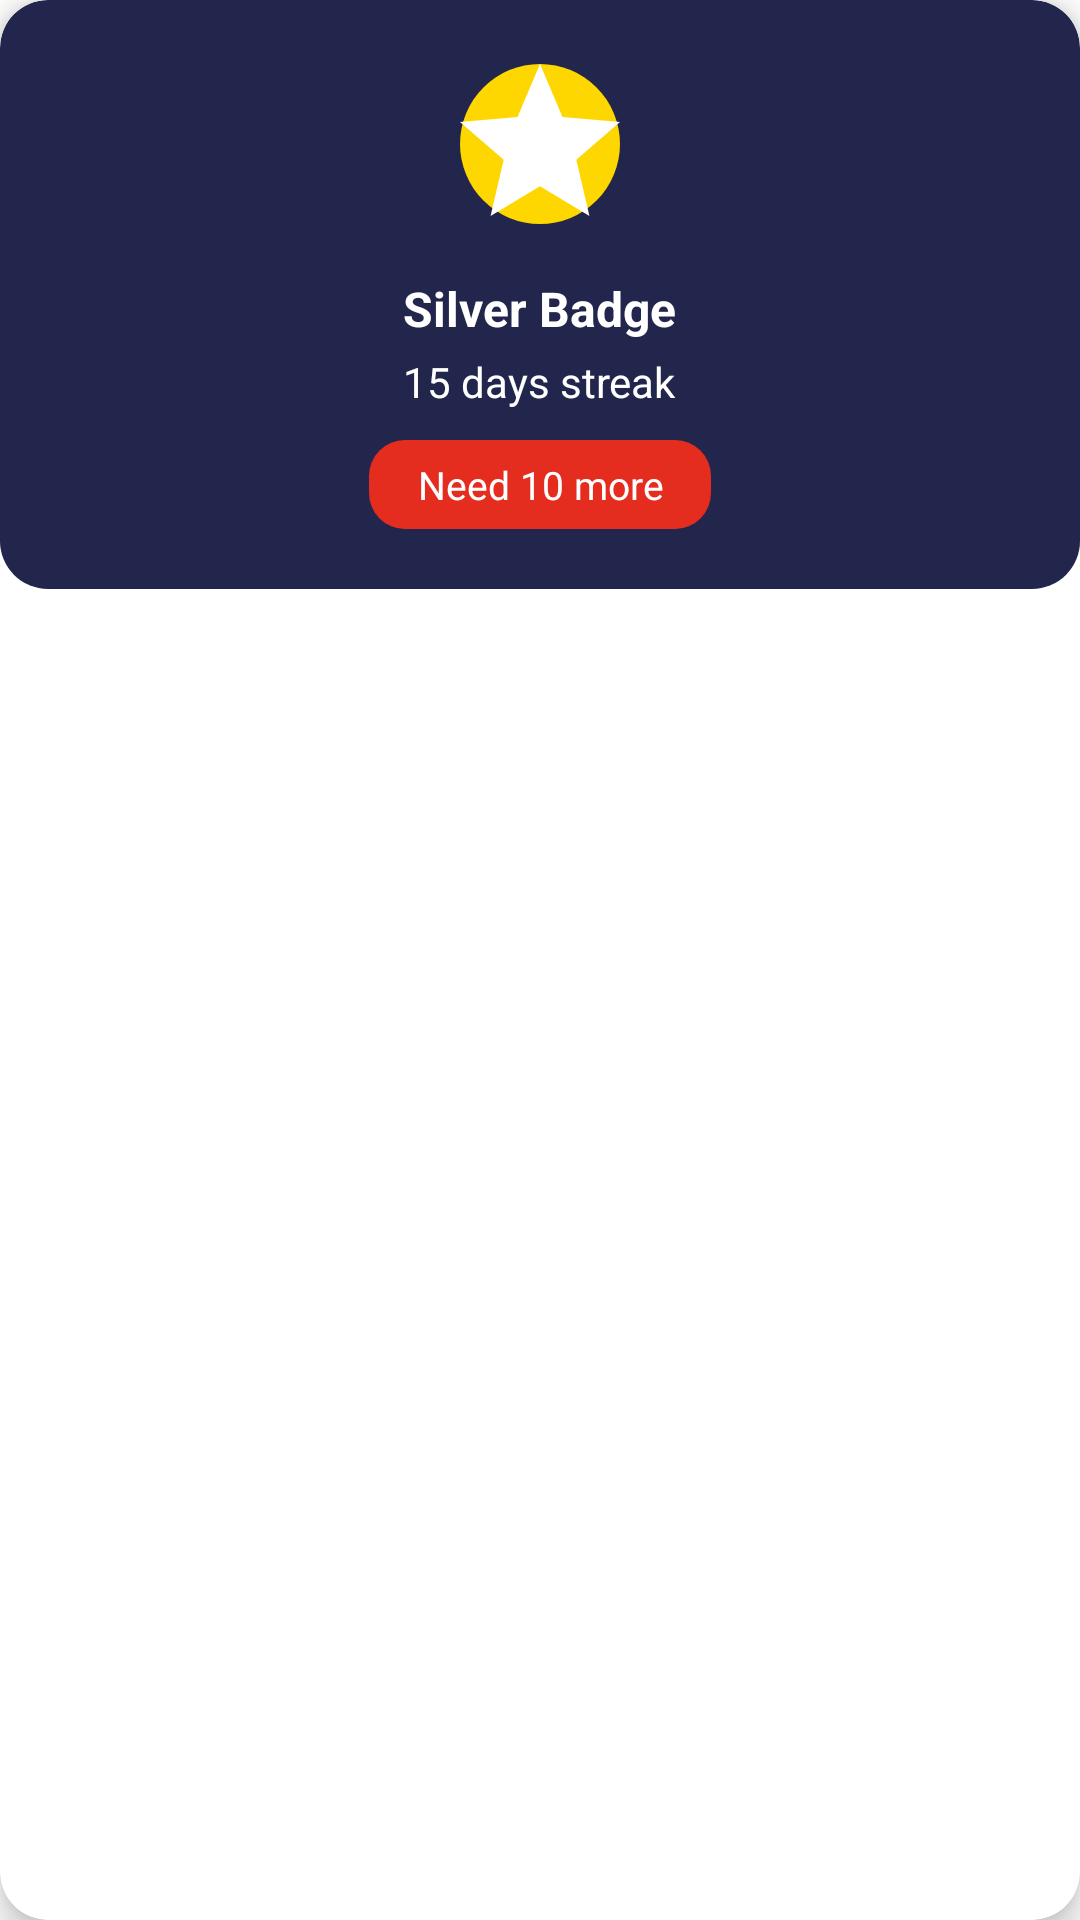

This screen was rendered from an Android layout file. Write that file and the resources it references.
<!-- AndroidManifest.xml: application theme Theme.MineElite -->
<!-- res/layout/reward_card.xml -->
<?xml version="1.0" encoding="utf-8"?>
<androidx.cardview.widget.CardView xmlns:android="http://schemas.android.com/apk/res/android"
    xmlns:card_view="http://schemas.android.com/apk/res-auto"
    android:layout_width="match_parent"
    android:layout_height="wrap_content"
    card_view:cardCornerRadius="16dp"
    card_view:cardElevation="6dp"
    android:layout_marginBottom="16dp"
    android:layout_marginHorizontal="8dp">

    <LinearLayout
        android:layout_width="match_parent"
        android:layout_height="wrap_content"
        android:orientation="vertical"
        android:padding="16dp"
        android:gravity="center_horizontal"
        android:background="@drawable/reward_card_bg">

        <ImageView
            android:id="@+id/rewardImage"
            android:layout_width="64dp"
            android:layout_height="64dp"
            android:layout_marginBottom="8dp"
            android:scaleType="centerCrop"
            android:src="@drawable/ic_default_reward" />

        <TextView
            android:id="@+id/rewardTitle"
            android:layout_width="wrap_content"
            android:layout_height="wrap_content"
            android:text="Silver Badge"
            android:textSize="16sp"
            android:textStyle="bold"
            android:textColor="@android:color/white"
            android:layout_marginTop="4dp" />

        <TextView
            android:id="@+id/rewardDays"
            android:layout_width="wrap_content"
            android:layout_height="wrap_content"
            android:text="15 days streak"
            android:textSize="14sp"
            android:textColor="@android:color/white"
            android:layout_marginTop="4dp" />

        <TextView
            android:id="@+id/rewardMoreText"
            android:layout_width="wrap_content"
            android:layout_height="wrap_content"
            android:text="Need 10 more"
            android:background="@drawable/red_button_bg"
            android:textColor="@android:color/white"
            android:paddingHorizontal="16dp"
            android:paddingVertical="6dp"
            android:textSize="13sp"
            android:layout_marginTop="10dp"
            android:layout_marginBottom="4dp"
            android:gravity="center"
            android:backgroundTint="@color/red" />

        <TextView
            android:id="@+id/rewardButton"
            android:layout_width="wrap_content"
            android:layout_height="wrap_content"
            android:text="Claim"
            android:background="@drawable/reward_button_bg"
            android:textColor="#FFFFFF"
            android:paddingVertical="10dp"
            android:paddingLeft="16dp"
            android:paddingRight="16dp"
            android:visibility="gone"
            android:layout_marginTop="8dp"

            android:singleLine="true"
            android:maxLines="1"
            android:ellipsize="none"
            android:gravity="center"

            android:autoSizeTextType="uniform"
            android:autoSizeMinTextSize="8sp"
            android:autoSizeMaxTextSize="14sp"
            android:autoSizeStepGranularity="1sp" />

    </LinearLayout>
</androidx.cardview.widget.CardView>
<!-- resources referenced by this layout -->
<resources>
  <color name="red">#E52D1F</color>
  <!-- drawable ic_default_reward (drawable) -->
  <vector xmlns:android="http://schemas.android.com/apk/res/android"
      android:width="64dp"
      android:height="64dp"
      android:viewportWidth="24"
      android:viewportHeight="24">
  
      
      <path
          android:fillColor="#FFD700"
          android:pathData="M12,2A10,10 0 1,0 22,12A10,10 0 0,0 12,2Z" />
  
      
      <path
          android:fillColor="#FFFFFF"
          android:pathData="M12,17.27L18.18,21 16.54,13.97 22,9.24 14.81,8.63 12,2 9.19,8.63 2,9.24 7.46,13.97 5.82,21z" />
  </vector>
  <!-- drawable red_button_bg (drawable) -->
  <shape xmlns:android="http://schemas.android.com/apk/res/android"
      android:shape="rectangle">
      <solid android:color="#E53935" />
      <corners android:radius="12dp" />
  </shape>
  <!-- drawable reward_button_bg (drawable) -->
  <selector xmlns:android="http://schemas.android.com/apk/res/android">
      <item android:state_enabled="false">
          <shape android:shape="rectangle">
              <solid android:color="@color/gray"/>
              <corners android:radius="16dp"/>
          </shape>
      </item>
      <item>
          <shape android:shape="rectangle">
              <solid android:color="@color/green"/>
              <corners android:radius="16dp"/>
          </shape>
      </item>
  </selector>
  <!-- drawable reward_card_bg (drawable) -->
  <shape xmlns:android="http://schemas.android.com/apk/res/android"
      android:shape="rectangle">
      <solid android:color="#22264C"/>
      <corners android:radius="16dp"/>
  </shape>
  <style name="Theme.MineElite" parent="Theme.MaterialComponents.DayNight.NoActionBar">
          
          <item name="colorPrimary">@color/purple_500</item>
          <item name="colorPrimaryVariant">@color/purple_700</item>
          <item name="colorOnPrimary">@color/white</item>
          
          <item name="colorSecondary">@color/teal_200</item>
          <item name="colorSecondaryVariant">@color/teal_700</item>
          <item name="colorOnSecondary">@color/black</item>
          
          <item name="android:statusBarColor">?attr/colorPrimaryVariant</item>
          
      </style>
  <color name="gray">#BDBDBD</color>
  <color name="green">#3EDE17</color>
  <color name="purple_500">#7018EF</color>
  <color name="purple_700">#FF3700B3</color>
  <color name="white">#FFFFFFFF</color>
  <color name="teal_200">#FF03DAC5</color>
  <color name="teal_700">#FF018786</color>
  <color name="black">#FF000000</color>
</resources>
